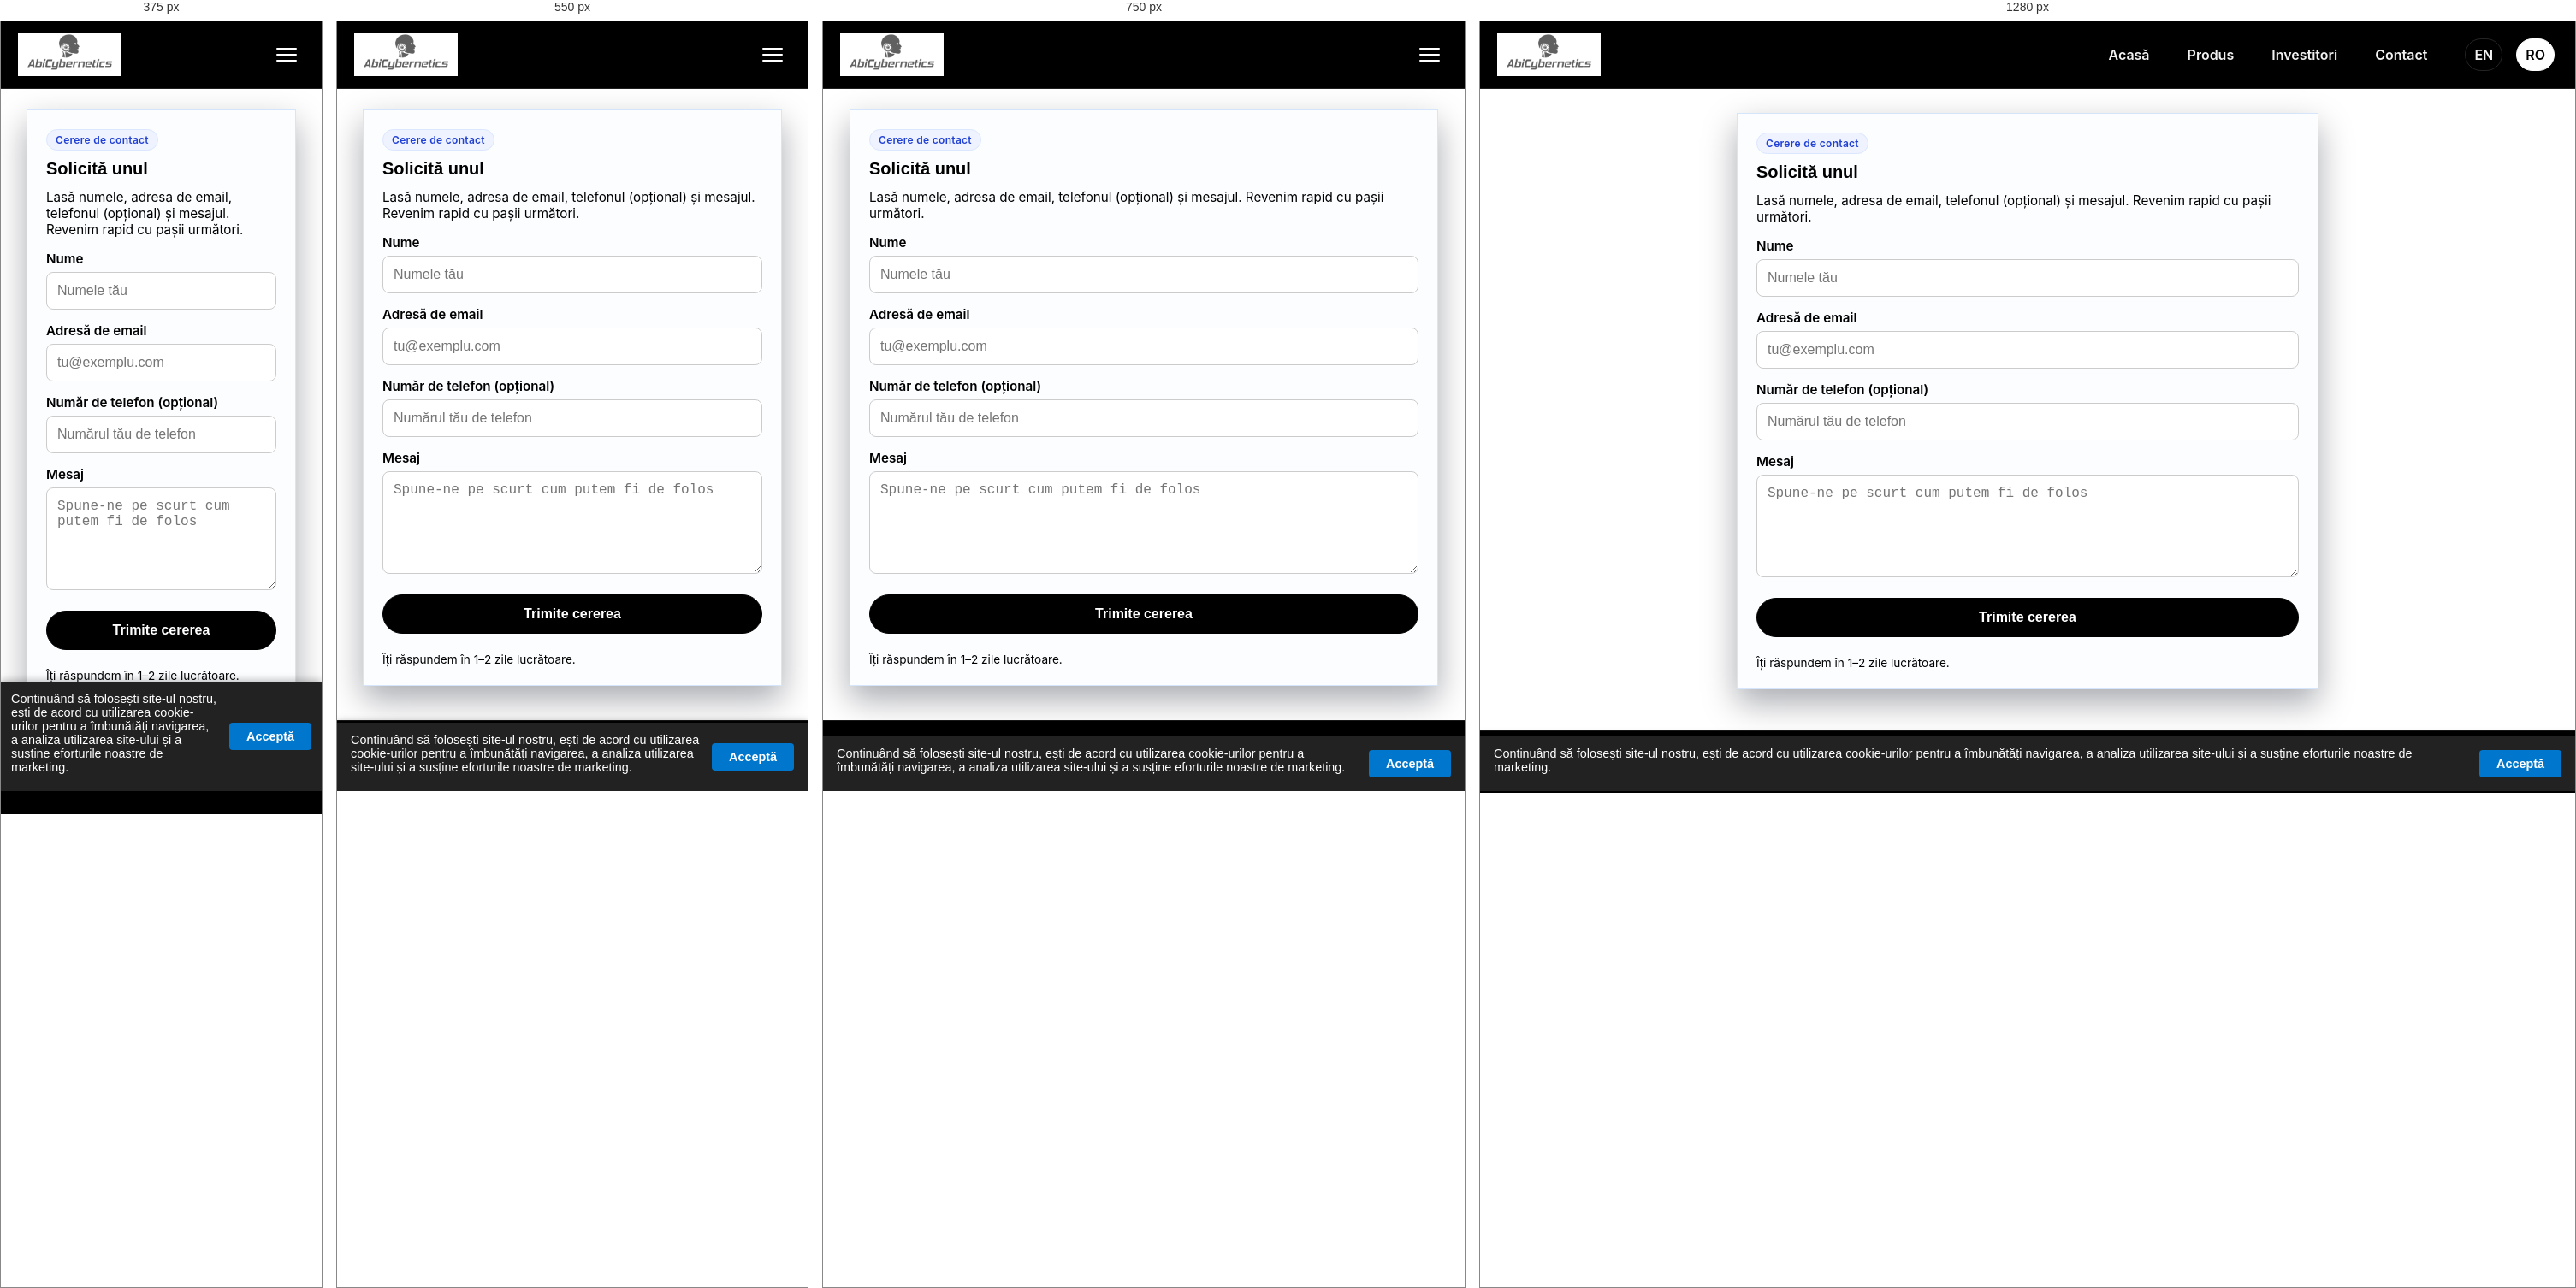
Rendered at 375 px, 550 px, 750 px and 1280 px, left to right.

<!-- file: order.html -->
<!DOCTYPE html>
<html lang="ro">
<head>
<meta charset="UTF-8" />
<meta name="viewport" content="width=device-width, initial-scale=1.0" />
<title>Comandă – AbiCybernetics</title>
  <link rel="canonical" href="https://abicybernetics.com/ro/order.html" />
<link rel="icon" type="image/png" sizes="32x32" href="../assets/icons/favicon.png" />
<link href="https://fonts.googleapis.com/css2?family=Poppins:wght@300;400;600&display=swap" rel="stylesheet" />
<style>
  * { box-sizing: border-box; margin: 0; padding: 0; }
  body { font-family: 'Poppins', sans-serif; background: #fff; color: #333; }
  header { background: #fff; padding: 10px 20px; display: flex; align-items: center; border-bottom: 1px solid #ddd; flex-wrap: wrap; gap: 12px; }
  .logo-link img { height: 50px; }
  .banner-line { font-size: 0.95rem; color: #444; font-weight: 500; }

  .wrapper { max-width: 720px; margin: 0 auto; padding: 28px 20px 48px; }

  .stack { display: grid; gap: 18px; }
  .card { border: 1px solid #e6e6e6; border-radius: 0; padding: 22px; background: #fff; }
  .card h2 { font-size: 1.25rem; margin-bottom: 12px; }
  .sub { color: #555; font-size: .95rem; margin-bottom: 14px; }
  .badge { display: inline-block; font-size: .75rem; font-weight: 600; padding: 4px 10px; border-radius: 999px; letter-spacing: .3px; margin-bottom: 10px; }
  .badge.primary { background: #eef3ff; color: #2140d4; border: 1px solid #dbe6ff; }
  form { display: grid; grid-template-columns: 1fr; gap: 14px; }
  label { font-weight: 600; font-size: .95rem; }
  input, textarea { width: 100%; margin-top: 6px; padding: 12px; border: 1px solid #ccc; border-radius: 8px; font-size: 1rem; }
  textarea { resize: vertical; min-height: 120px; }
  .bot-field { position: absolute; left: -9999px; width: 1px; height: 1px; overflow: hidden; }

  .order-btn { margin-top: 6px; padding: 14px 16px; font-size: 1rem; color: #fff; background: #000; border: none; border-radius: 10px; cursor: pointer; transition: transform .05s ease; }
  .order-btn:active { transform: translateY(1px); }
  .help { font-size: .85rem; color: #555; margin-top: 8px; }

  @media (max-width: 980px) {
    .wrapper { padding: 24px 16px 40px; }
  }

    .lang-switch{margin-left:16px; display:flex; align-items:center; gap:8px; font-weight:600}
    .lang-switch a{color:#333; text-decoration:none; padding:6px 10px; border:1px solid #ddd; border-radius:10px}
    .lang-switch a.active-lang{background:#000; color:#fff; border-color:#000}
    @media(max-width:600px){ .lang-switch a{padding:6px 8px;font-size:.9rem} }
    
</style>

<!-- Google tag (gtag.js) -->
<script>
  window.dataLayer = window.dataLayer || [];
  function gtag(){dataLayer.push(arguments);} 
  gtag('js', new Date());
  gtag('config', 'G-H52JMWTFJM');
</script>

<script>
  (function(h,o,t,j,a,r){
    h.hj=h.hj||function(){(h.hj.q=h.hj.q||[]).push(arguments)};
    h._hjSettings={hjid:6447299,hjsv:6};
    a=o.getElementsByTagName('head')[0];
    r=o.createElement('script');r.async=1;
    r.src=t+h._hjSettings.hjid+j+h._hjSettings.hjsv;
    a.appendChild(r);
  })(window,document,'https://static.hotjar.com/c/hotjar-','.js?sv=');
</script>

<link rel="alternate" hreflang="en" href="https://abicybernetics.com/en/order.html"/>
<link rel="alternate" hreflang="ro" href="https://abicybernetics.com/ro/order.html"/>

<style id="shared-header-style-ro">
  header{width:100%;background:#fff;padding:10px 20px;display:flex;align-items:center;border-bottom:1px solid #e5e5e5;position:relative;z-index:100}
  header .logo-link{display:flex;align-items:center}
  header nav{margin-left:auto;display:flex;align-items:center;gap:16px}
  header nav a{margin:0 4px;text-decoration:none;color:#333;font-weight:600}
  .lang-switch{margin-left:16px;display:flex;align-items:center;gap:8px;font-weight:600}
  .lang-switch a{color:#333;text-decoration:none;padding:6px 10px;border:1px solid #ddd;border-radius:10px}
  .lang-switch a.active-lang{background:#000;color:#fff;border-color:#000}
</style>


<style id="mobile-nav-global-ro">
  /* Base header */
  .site-header{width:100%;background:#fff;padding:10px 20px;display:flex;align-items:center;border-bottom:1px solid #e5e5e5;position:relative;z-index:100}
  .site-header .logo-link{display:flex;align-items:center}
  .nav-desktop{margin-left:auto;display:flex;align-items:center;gap:16px}
  .nav-desktop a{margin:0 4px;text-decoration:none;color:#333;font-weight:600}
  .lang-switch{margin-left:16px;display:flex;align-items:center;gap:8px;font-weight:600}
  .lang-switch a{color:#333;text-decoration:none;padding:6px 10px;border:1px solid #ddd;border-radius:10px}
  .lang-switch a.active-lang{background:#000;color:#fff;border-color:#000}

  /* Hamburger */
  .nav-toggle{display:none;margin-left:auto;background:none;border:none;width:40px;height:40px;position:relative;cursor:pointer}
  .nav-toggle span{position:absolute;left:12px;right:12px;height:2px;background:#111;border-radius:2px;transition:transform .25s ease,opacity .25s ease}
  .nav-toggle span:nth-child(1){top:12px}
  .nav-toggle span:nth-child(2){top:19px}
  .nav-toggle span:nth-child(3){top:26px}
  .nav-toggle[aria-expanded="true"] span:nth-child(1){transform:translateY(7px) rotate(45deg)}
  .nav-toggle[aria-expanded="true"] span:nth-child(2){opacity:0}
  .nav-toggle[aria-expanded="true"] span:nth-child(3){transform:translateY(-7px) rotate(-45deg)}

  /* Drawer */
  .nav-drawer{position:absolute;top:100%;left:0;right:0;background:#fff;border-bottom:1px solid #eee;box-shadow:0 6px 20px rgba(0,0,0,.08)}
  .nav-mobile{display:flex;flex-direction:column;padding:10px 16px;gap:8px}
  .nav-mobile a{text-decoration:none;color:#333;font-weight:600;padding:10px 6px;border-radius:8px}
  .nav-mobile a:hover{background:#f7f7f7}
  .lang-switch.mobile{margin:8px 0 6px 0}

  /* Responsive */
  @media (max-width: 900px){
    .nav-desktop{display:none}
    .nav-toggle{display:block}
  }
</style>


<style id="order-desktop-image-fix">
  /* Desktop-only: keep configurator images comfortably sized */
  @media (min-width: 981px) {
    .product-preview,
    .preview,
    .config-visual,
    .configurator .preview,
    .configurator .product-preview {
      height: auto !important;
      max-height: 520px !important;
    }
    .product-preview img,
    .preview img,
    .config-visual img,
    .configurator .preview img,
    .configurator .product-preview img {
      width: auto !important;
      max-width: 100% !important;
      height: auto !important;
      max-height: 500px !important;
      object-fit: contain !important;
      display: block !important;
      margin: 0 auto !important;
    }
    /* Optional: prevent huge option thumbnails on desktop */
    .config-options img,
    .options img,
    .thumbnails img {
      max-height: 140px;
      width: auto;
      height: auto;
      object-fit: contain;
    }
  }
</style>

<style id="shared-global-header-footer">
  .site-header{position:sticky;top:0;z-index:120;display:flex;align-items:center;gap:18px;padding:14px 20px;background:rgba(5,5,5,.92);border-bottom:1px solid rgba(255,255,255,.12);backdrop-filter:blur(12px)}
  .site-header .logo-link{display:flex;align-items:center;gap:12px;text-decoration:none}
  .site-header .nav-desktop{margin-left:auto;display:flex;align-items:center;gap:16px}
  .site-header .nav-desktop a,.site-header .lang-switch a,.site-header .nav-mobile a{text-decoration:none;color:#f2f2f2;font-weight:600;padding:8px 10px;border-radius:999px}
  .site-header .nav-desktop a:hover,.site-header .lang-switch a:hover,.site-header .nav-mobile a:hover{background:rgba(255,255,255,.08)}
  .site-header .lang-switch{display:flex;align-items:center;gap:8px;margin-left:8px;font-weight:600}
  .site-header .lang-switch a{border:1px solid rgba(255,255,255,.14)}
  .site-header .lang-switch a.active-lang{background:#fff;color:#000;border-color:#fff}
  .site-header .nav-toggle{display:none;margin-left:auto;background:none;border:none;width:42px;height:42px;position:relative;cursor:pointer}
  .site-header .nav-toggle span{position:absolute;left:9px;right:9px;height:2px;background:#fff;border-radius:2px;transition:transform .25s ease,opacity .25s ease}
  .site-header .nav-toggle span:nth-child(1){top:13px}
  .site-header .nav-toggle span:nth-child(2){top:20px}
  .site-header .nav-toggle span:nth-child(3){top:27px}
  .site-header .nav-toggle[aria-expanded="true"] span:nth-child(1){transform:translateY(7px) rotate(45deg)}
  .site-header .nav-toggle[aria-expanded="true"] span:nth-child(2){opacity:0}
  .site-header .nav-toggle[aria-expanded="true"] span:nth-child(3){transform:translateY(-7px) rotate(-45deg)}
  .site-header .nav-drawer{position:absolute;left:0;right:0;top:100%;background:#0c0c0c;border-bottom:1px solid rgba(255,255,255,.12)}
  .site-header .nav-mobile{display:flex;flex-direction:column;padding:12px 20px 18px;gap:8px}
  .site-header .lang-switch.mobile{margin:8px 0 0}
  .site-footer{padding:24px 20px 30px;text-align:center;color:rgba(255,255,255,.66);font-size:.92rem;background:#000;border-top:1px solid rgba(255,255,255,.1)}
  .site-footer a{text-decoration:none;color:rgba(255,255,255,.66)}
  @media (max-width:900px){
    .site-header .nav-desktop,.site-header .lang-switch.nav-desktop{display:none}
    .site-header .nav-toggle{display:block}
  }
</style>


<style id="soft-blue-box-theme">
  :root{
    --box-blue-bg: linear-gradient(140deg, rgba(255,255,255,.95), rgba(237,241,255,.92));
    --box-blue-line: #d4d4cf;
    --box-blue-shadow: 8px 8px 0 rgba(24,208,255,.16);
    --box-blue-shadow-hover: 12px 14px 0 rgba(24,208,255,.14);
  }
  .card,
  .panel,
  .video-card,
  .intro,
  .map-panel{
    border-color: var(--box-blue-line) !important;
    background: var(--box-blue-bg) !important;
    box-shadow: var(--box-blue-shadow) !important;
    transition: transform .35s ease, box-shadow .35s ease;
  }
  .card:hover,
  .panel:hover,
  .video-card:hover,
  .intro:hover,
  .map-panel:hover{
    transform: translateY(-4px);
    box-shadow: var(--box-blue-shadow-hover) !important;
  }
  .video-card h3,
  .video-card p{
    color:#111 !important;
  }
</style>


<style id="index-visual-system-overrides">
  :root{
    --page-bg:#ffffff;
    --surface:#ffffff;
    --surface-alt:#ffffff;
    --surface-muted:#ffffff;
    --text:#0e2347;
    --muted:#3f5d8f;
    --line:rgba(143,179,255,.34);
    --max:1180px;
  }
  body{background:var(--page-bg) !important;color:#111;font-family:'Inter',sans-serif;}
  .site-header{background:#000 !important;border-bottom:1px solid rgba(255,255,255,.12) !important;backdrop-filter:blur(12px);}
  .site-header .nav-desktop a,.site-header .lang-switch a,.site-header .nav-mobile a{border-radius:999px;}
  .hero::after{background:linear-gradient(90deg,rgba(0,0,0,.44) 0%,rgba(0,0,0,.24) 42%,rgba(0,0,0,.34) 100%) !important;}
  main{padding:0 0 80px;}
  .section,.content-band,.page-shell,.wrapper{width:min(var(--max),calc(100vw - 40px));margin:0 auto;}
  .section,.content-band,.page-shell{padding:84px 0 !important;}
  .section,.content-band,.card,.list,.content-grid > article,.content-grid > div,.contact-card,.video-card,.faq-item,.feature-card,.funnel-card,.review-card{
    border-radius:0 !important;
    border:1px solid rgba(155,194,248,.4) !important;
    box-shadow:0 16px 36px rgba(1,8,22,.34) !important;
  }
  .section,.content-band,.card,.list,.content-grid > article,.content-grid > div,.contact-card,.feature-card,.funnel-card,.review-card,.faq-item{
    background:rgba(235,245,255,.22) !important;
    color:#000 !important;
  }
  .section h1,.section h2,.section h3,.content-band h1,.content-band h2,.content-band h3,.card h1,.card h2,.card h3,.list h2,.list h3,.page-shell h1,.page-shell h2,.page-shell h3,.wrapper h1,.wrapper h2{
    color:#000 !important;
    font-family:'Poppins',sans-serif;
  }
  .section p,.section li,.content-band p,.content-band li,.card p,.list li,.page-shell p,.wrapper p,.sub,.muted,.note{color:#000 !important;}
  .btn,.order-btn{display:inline-flex;align-items:center;justify-content:center;padding:13px 28px;border-radius:999px !important;text-decoration:none;font-weight:700; border:1px solid #fff;}
  .btn{background:#fff !important;color:#000 !important;}
  .order-btn{background:#000 !important;color:#fff !important;border-color:#000 !important;}
  .cta{background:#000 !important;color:#fff !important;border-top:1px solid rgba(255,255,255,.1);}
  .cta p{color:rgba(255,255,255,.8) !important;}
  .site-footer,footer{background:#000 !important;color:rgba(255,255,255,.66) !important;border-top:1px solid rgba(255,255,255,.1);}
  .site-footer a,footer a{color:rgba(255,255,255,.66) !important;}
  @media (max-width:900px){
    .section,.content-band,.page-shell{padding:60px 0 !important;}
    .section,.content-band,.page-shell,.wrapper{width:calc(100vw - 28px);}
  }
</style>

</head>
<body>
<header class="site-header">
  <a href="index.html" class="logo-link"><img src="/assets/icons/Logo abicybernetics.png" alt="AbiCybernetics Logo" style="height:50px" decoding="async"></a>
  <button class="nav-toggle" aria-label="Deschide meniul" aria-expanded="false"><span></span><span></span><span></span></button>
  <nav class="nav-desktop" aria-label="Navigație principală">
    <a href="index.html">Acasă</a>
    <a href="produs.html">Produs</a>
    <a href="investitori.html">Investitori</a>
    <a href="contact.html">Contact</a>
  </nav>
  <div class="lang-switch nav-desktop" aria-label="Limbă">
    <a href="../en/order.html">EN</a>
    <a href="order.html" class="active-lang">RO</a>
  </div>
  <div class="nav-drawer" hidden>
    <nav class="nav-mobile" aria-label="Meniu mobil">
      <a href="index.html">Acasă</a>
      <a href="produs.html">Produs</a>
      <a href="investitori.html">Investitori</a>
      <a href="contact.html">Contact</a>
      <div class="lang-switch mobile">
        <a href="../en/order.html">EN</a>
        <a href="order.html" class="active-lang">RO</a>
      </div>
    </nav>
  </div>
</header>

<div class="wrapper">
  <div class="stack">
    <section class="card">
      <span class="badge primary">Cerere de contact</span>
      <h2>Solicită unul</h2>
      <p class="sub">Lasă numele, adresa de email, telefonul (opțional) și mesajul. Revenim rapid cu pașii următori.</p>

      <form id="contactForm" action="/api/send_order.php" method="post" autocomplete="on">
        <input type="hidden" name="lang" value="ro" />
        <input type="hidden" name="submitted_at" id="order-submitted-at-ro" value="0" />
        <label class="bot-field" aria-hidden="true">
          Companie
          <input type="text" name="company" tabindex="-1" autocomplete="off" />
        </label>
        <div>
          <label>Nume
            <input type="text" name="name" required placeholder="Numele tău" maxlength="160" autocomplete="name" />
          </label>
        </div>
        <div>
          <label>Adresă de email
            <input type="email" name="email" required placeholder="tu@exemplu.com" maxlength="160" autocomplete="email" />
          </label>
        </div>
        <div>
          <label>Număr de telefon (opțional)
            <input type="tel" name="phone" placeholder="Numărul tău de telefon" maxlength="40" inputmode="tel" autocomplete="tel" />
          </label>
        </div>
        <div>
          <label>Mesaj
            <textarea name="message" placeholder="Spune-ne pe scurt cum putem fi de folos" minlength="10" maxlength="2000" required></textarea>
          </label>
        </div>
        <button type="submit" id="getOneBtn" class="order-btn">Trimite cererea</button>
        <p class="help">Îți răspundem în 1–2 zile lucrătoare.</p>
      </form>
    </section>
  </div>
</div>

<footer class="site-footer">
  © AbiCybernetics – Trademark&nbsp;&nbsp;|&nbsp;&nbsp;<a href="privacy-policy.html">Politica de confidențialitate</a>
</footer>

<!-- Simple Cookie Banner START (unchanged) -->
<style>
  .simple-cookie-banner{position:fixed;bottom:0;left:0;width:100%;background:#222;color:#fff;font-family:Arial,Helvetica,sans-serif;padding:12px 16px;display:flex;flex-wrap:wrap;align-items:center;z-index:9999;box-shadow:0 -2px 8px rgba(0,0,0,.25)}
  .simple-cookie-banner p{margin:0 12px 8px 0;font-size:0.9rem;flex:1 1 220px}
  .simple-cookie-banner button{background:#0077cc;border:0;color:#fff;padding:8px 20px;border-radius:4px;font-weight:bold;cursor:pointer;font-size:0.9rem}
  @media(max-width:500px){.simple-cookie-banner{padding:12px}.simple-cookie-banner p{margin-bottom:8px}}
</style>
<div id="scb" class="simple-cookie-banner" role="alert">
  <p>Continuând să folosești site-ul nostru, ești de acord cu utilizarea cookie-urilor pentru a îmbunătăți navigarea, a analiza utilizarea site-ului și a susține eforturile noastre de marketing.</p>
  <button id="scb-btn">Acceptă</button>
</div>
<script>
  (function(){
    const banner=document.getElementById('scb');
    const btn=document.getElementById('scb-btn');
    if(localStorage.getItem('cookie_consent')){banner.remove();}
    btn.addEventListener('click',()=>{
      localStorage.setItem('cookie_consent','accepted');
      banner.remove();
    });
  })();
</script>
<!-- Simple Cookie Banner END -->


<script id="mobile-nav-script-ro">
  (function(){
    var btn = document.querySelector('.nav-toggle');
    var drawer = document.querySelector('.nav-drawer');
    var submittedAtField = document.getElementById('order-submitted-at-ro');

    if(submittedAtField){
      submittedAtField.value = String(Math.floor(Date.now() / 1000));
    }

    if(!btn || !drawer) return;
    btn.addEventListener('click', function(){
      var expanded = btn.getAttribute('aria-expanded') === 'true';
      btn.setAttribute('aria-expanded', !expanded);
      if(expanded){
        drawer.setAttribute('hidden', '');
      } else {
        drawer.removeAttribute('hidden');
      }
    });
    // Close drawer on link click
    drawer.addEventListener('click', function(e){
      if(e.target.tagName === 'A'){
        btn.setAttribute('aria-expanded','false');
        drawer.setAttribute('hidden','');
      }
    });
  })();
</script>

</body>
</html>